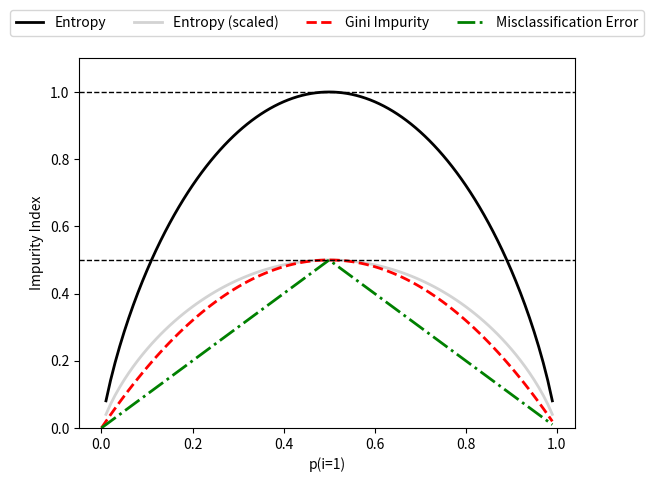

Reproduce this figure in Python.
import matplotlib.pyplot as plt
import numpy as np
def gini(p):
    return (p)*(1 - (p)) + (1 - p)*(1 - (1-p))
def entropy(p):
    return - p*np.log2(p) - (1 - p)*np.log2((1 - p))
def error(p):
    return 1 - np.max([p, 1 - p])
x = np.arange(0.0, 1.0, 0.01)
ent = [entropy(p) if p != 0 else None for p in x]
sc_ent = [e*0.5 if e else None for e in ent]
err = [error(i) for i in x]
fig = plt.figure()
ax = plt.subplot(111)
for i, lab, ls, c, in zip([ent, sc_ent, gini(x), err],
                            ['Entropy', 'Entropy (scaled)',
                                'Gini Impurity',
                                'Misclassification Error'],
                            ['-', '-', '--', '-.'],
                            ['black', 'lightgray',
                                'red', 'green', 'cyan']):
    line = ax.plot(x, i, label=lab,
                    linestyle=ls, lw=2, color=c)                                
ax.legend(loc='upper center', bbox_to_anchor=(0.5, 1.15),
            ncol=5, fancybox=True, shadow=False)        
ax.axhline(y=0.5, linewidth=1, color='k', linestyle='--')
ax.axhline(y=1.0, linewidth=1, color='k', linestyle='--')
plt.ylim([0, 1.1])
plt.xlabel('p(i=1)')
plt.ylabel('Impurity Index')
plt.show()
